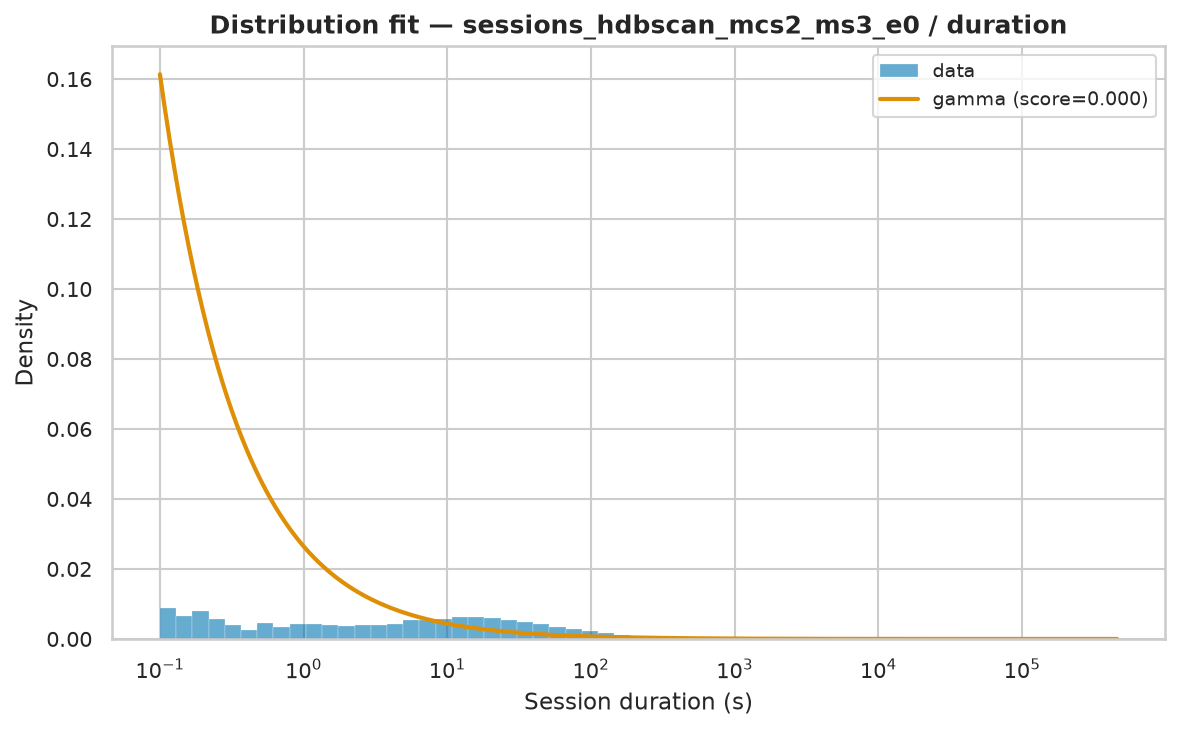

The file beside this chart, header and first rows:
name	score	bootstrap_score	bootstrap_pass	loc	scale	arg
gamma	1.6912355432218098e-06	0.8	True	0.001	24064	(np.float64(0.21803691975620787),)
genpareto	9.91974537008098e-07	0.0	False	0.001	123.5	(np.float64(1.9669692210041485),)
pareto	9.919746380591838e-07	0.0	False	-62.76	62.77	(np.float64(0.508395496060308),)
lomax	9.919747539339879e-07	0.0	False	0.001	62.77	(np.float64(0.5083956331275616),)
fisk	1.007296664760989e-06	0.0	False	0.001	207.1	(np.float64(0.7334464854669833),)
lognorm	1.1014662056943113e-06	0.0	False	-0.1025	247.2	(np.float64(2.425436866393171),)
weibull_min	1.9241186858925803e-06	0.0	False	0.001	6223	(np.float64(0.36257225284763706),)
expon	2.803365621615481e-06	0.0	False	0.001	5474	()
